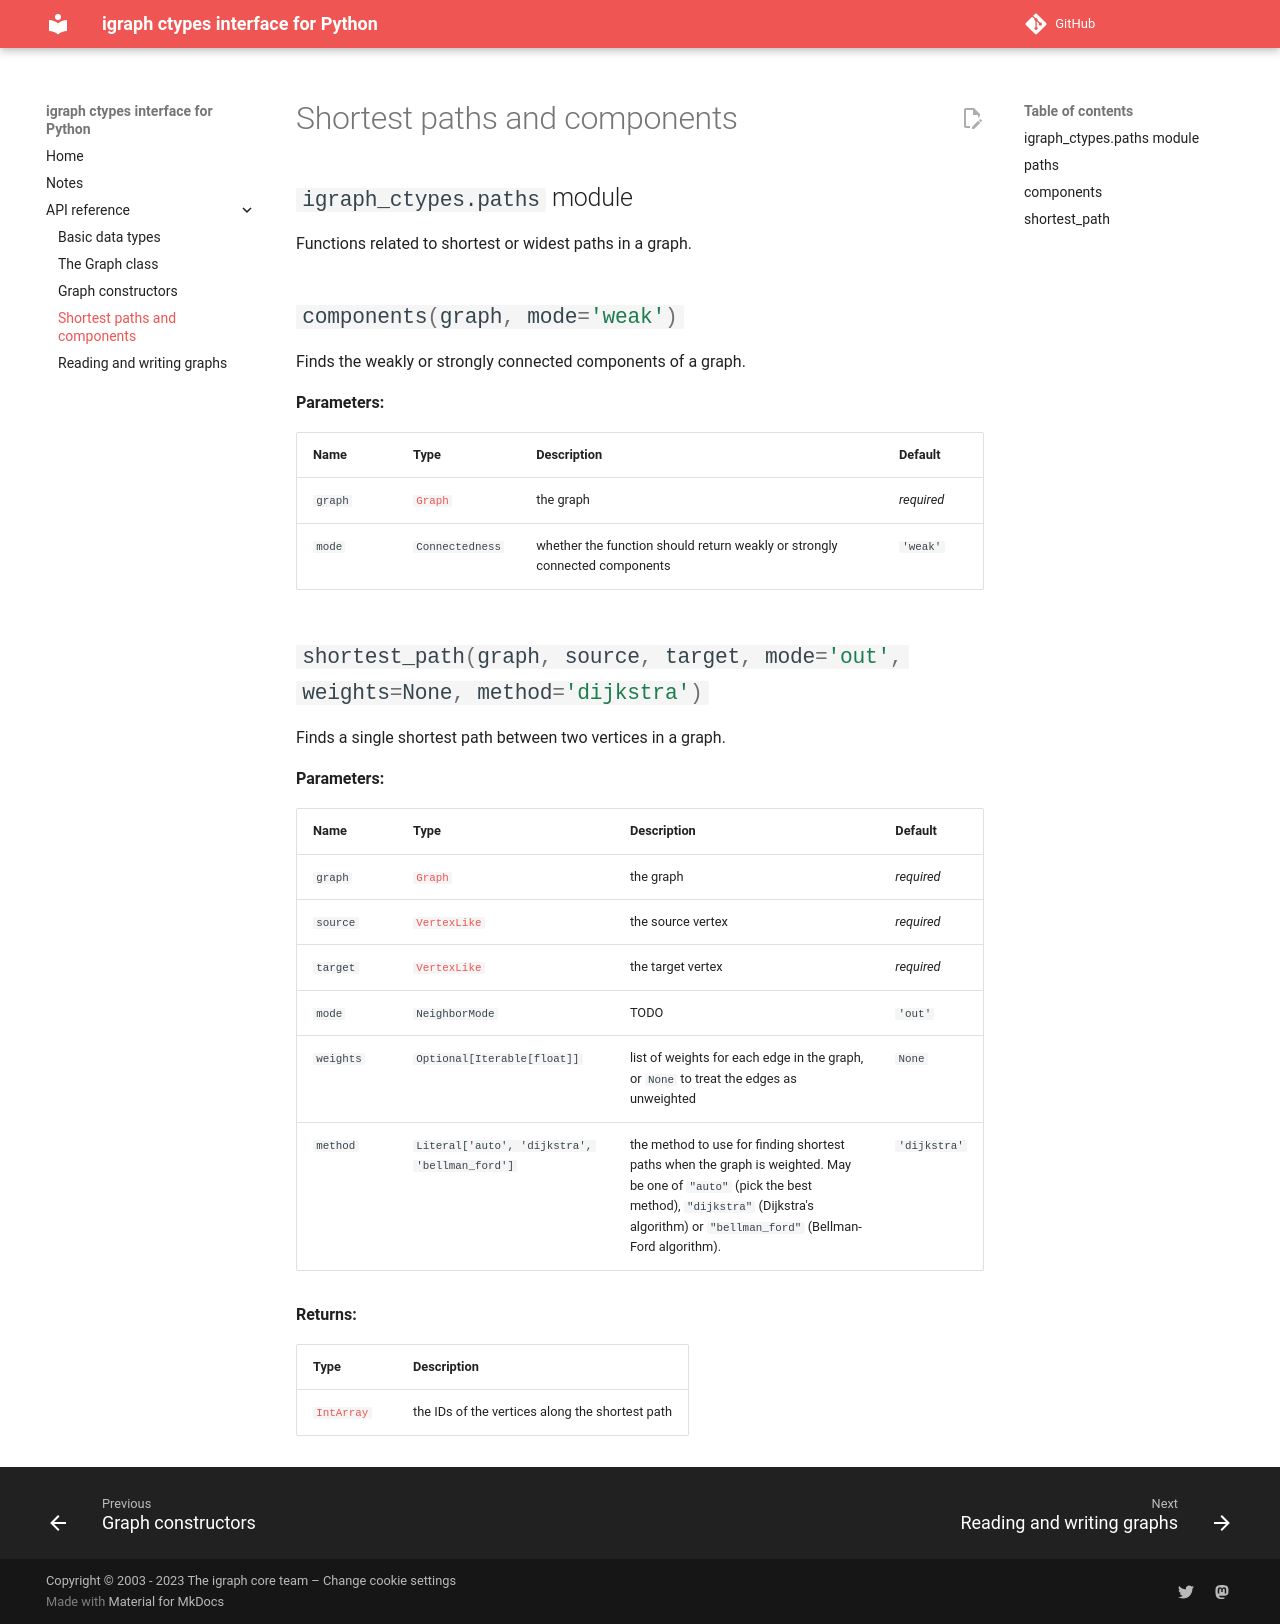

repository: igraph/python-igraph-ctypes · page: api/paths/index.html · generator: mkdocs

# Shortest paths and components

## `igraph_ctypes.paths` module

::: igraph_ctypes.paths
